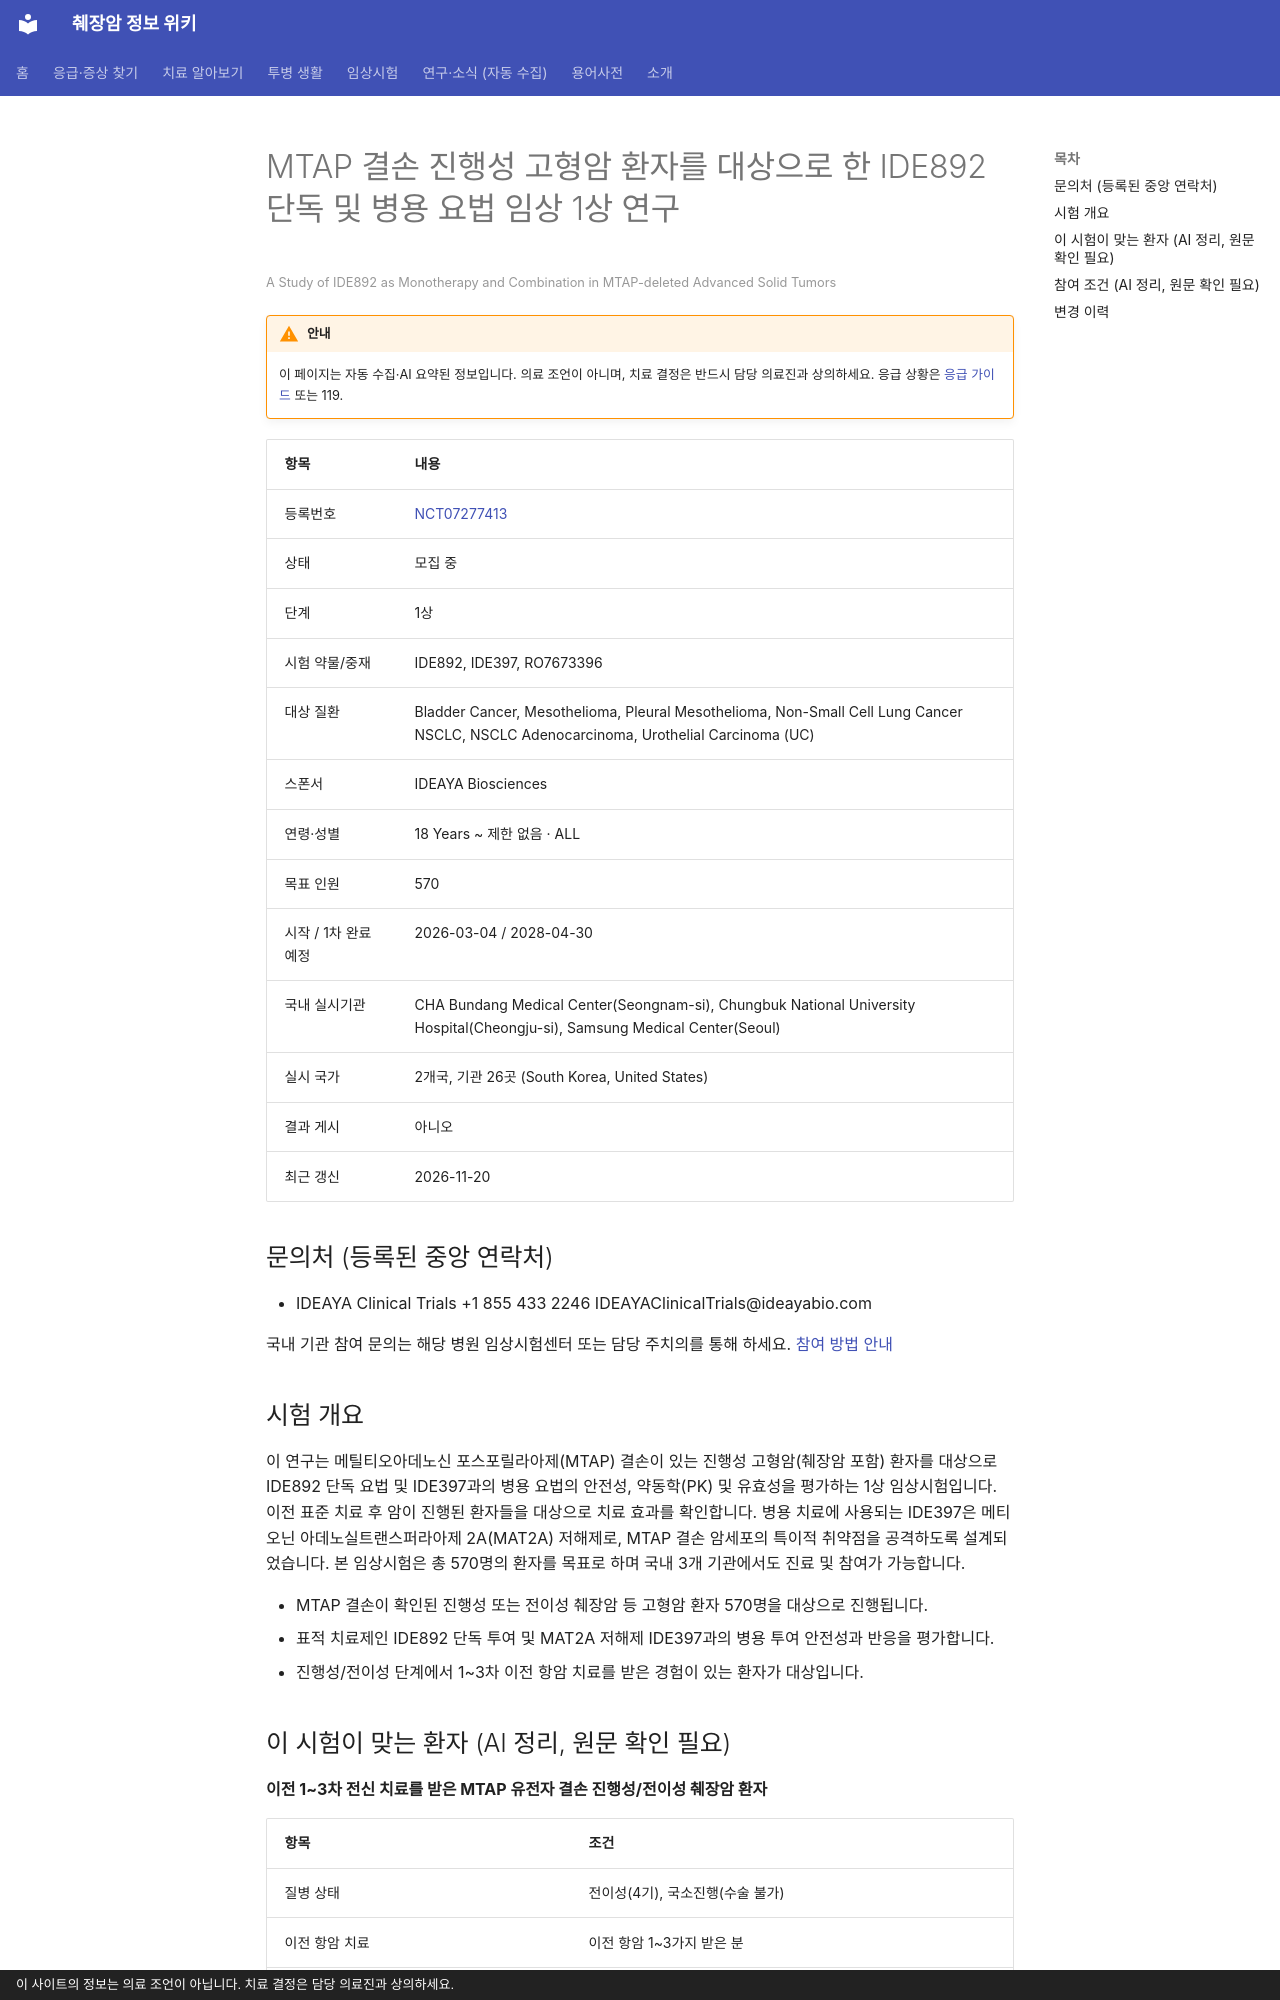

repository: hizorro88-rgb/papersearcher · page: _generated/trials/NCT07277413/index.html · generator: mkdocs · copyright: 이 사이트의 정보는 의료 조언이 아닙니다. 치료 결정은 담당 의료진과 상의하세요.

---
title: "NCT07277413 MTAP 결손 진행성 고형암 환자를 대상으로 한 IDE892 단독 및 병용 요법 임상 1상 연구"
description: "1상 · 모집 중"
comments: true
search:
  boost: 0.4
---

# MTAP 결손 진행성 고형암 환자를 대상으로 한 IDE892 단독 및 병용 요법 임상 1상 연구

<small>A Study of IDE892 as Monotherapy and Combination in MTAP-deleted Advanced Solid Tumors</small>

!!! warning "안내"
    이 페이지는 자동 수집·AI 요약된 정보입니다. 의료 조언이 아니며, 치료 결정은 반드시 담당 의료진과 상의하세요. 응급 상황은 [응급 가이드](../../guides/emergency/index.md) 또는 119.

| 항목 | 내용 |
|---|---|
| 등록번호 | [NCT07277413](https://clinicaltrials.gov/study/NCT07277413) |
| 상태 | 모집 중 |
| 단계 | 1상 |
| 시험 약물/중재 | IDE892, IDE397, RO7673396 |
| 대상 질환 | Bladder Cancer, Mesothelioma, Pleural Mesothelioma, Non-Small Cell Lung Cancer NSCLC, NSCLC Adenocarcinoma, Urothelial Carcinoma (UC) |
| 스폰서 | IDEAYA Biosciences |
| 연령·성별 | 18 Years ~ 제한 없음 · ALL |
| 목표 인원 | 570 |
| 시작 / 1차 완료 예정 | 2026-03-04 / 2028-04-30 |
| 국내 실시기관 | CHA Bundang Medical Center(Seongnam-si), Chungbuk National University Hospital(Cheongju-si), Samsung Medical Center(Seoul) |
| 실시 국가 | 2개국, 기관 26곳 (South Korea, United States) |
| 결과 게시 | 아니오 |
| 최근 갱신 | 2026-11-20 |

## 문의처 (등록된 중앙 연락처)

- IDEAYA Clinical Trials +1 855 433 2246 IDEAYAClinicalTrials@ideayabio.com

국내 기관 참여 문의는 해당 병원 임상시험센터 또는 담당 주치의를 통해 하세요. [참여 방법 안내](../../guides/trials/how-to-apply.md)

## 시험 개요

이 연구는 메틸티오아데노신 포스포릴라아제(MTAP) 결손이 있는 진행성 고형암(췌장암 포함) 환자를 대상으로 IDE892 단독 요법 및 IDE397과의 병용 요법의 안전성, 약동학(PK) 및 유효성을 평가하는 1상 임상시험입니다. 이전 표준 치료 후 암이 진행된 환자들을 대상으로 치료 효과를 확인합니다. 병용 치료에 사용되는 IDE397은 메티오닌 아데노실트랜스퍼라아제 2A(MAT2A) 저해제로, MTAP 결손 암세포의 특이적 취약점을 공격하도록 설계되었습니다. 본 임상시험은 총 570명의 환자를 목표로 하며 국내 3개 기관에서도 진료 및 참여가 가능합니다.

- MTAP 결손이 확인된 진행성 또는 전이성 췌장암 등 고형암 환자 570명을 대상으로 진행됩니다.
- 표적 치료제인 IDE892 단독 투여 및 MAT2A 저해제 IDE397과의 병용 투여 안전성과 반응을 평가합니다.
- 진행성/전이성 단계에서 1~3차 이전 항암 치료를 받은 경험이 있는 환자가 대상입니다.

## 이 시험이 맞는 환자 (AI 정리, 원문 확인 필요)

**이전 1~3차 전신 치료를 받은 MTAP 유전자 결손 진행성/전이성 췌장암 환자**

| 항목 | 조건 |
|---|---|
| 질병 상태 | 전이성(4기), 국소진행(수술 불가) |
| 이전 항암 치료 | 이전 항암 1~3가지 받은 분 |
| 필요한 유전자·표지자 | 기타 표적 |
| ECOG 수행능력 | 1 이하 |
| 측정 가능 병변 | 필요 |

주요 제외 기준: 이전 MAT2A 저해제 또는 PRMT 저해제 치료 경험 · 증상이 있는 뇌전이 또는 일차성 중추신경계 암 · 반복 배액이 필요한 조절되지 않는 복수 또는 흉수 · 최근 7일 이내 위산 차단제(PPI) 복용 · 조절되지 않는 고혈압 또는 중증 심장 질환

내 상황에 맞는지 한 번에 보려면 [맞춤 임상시험 찾기](../../guides/trials/finder.md).
